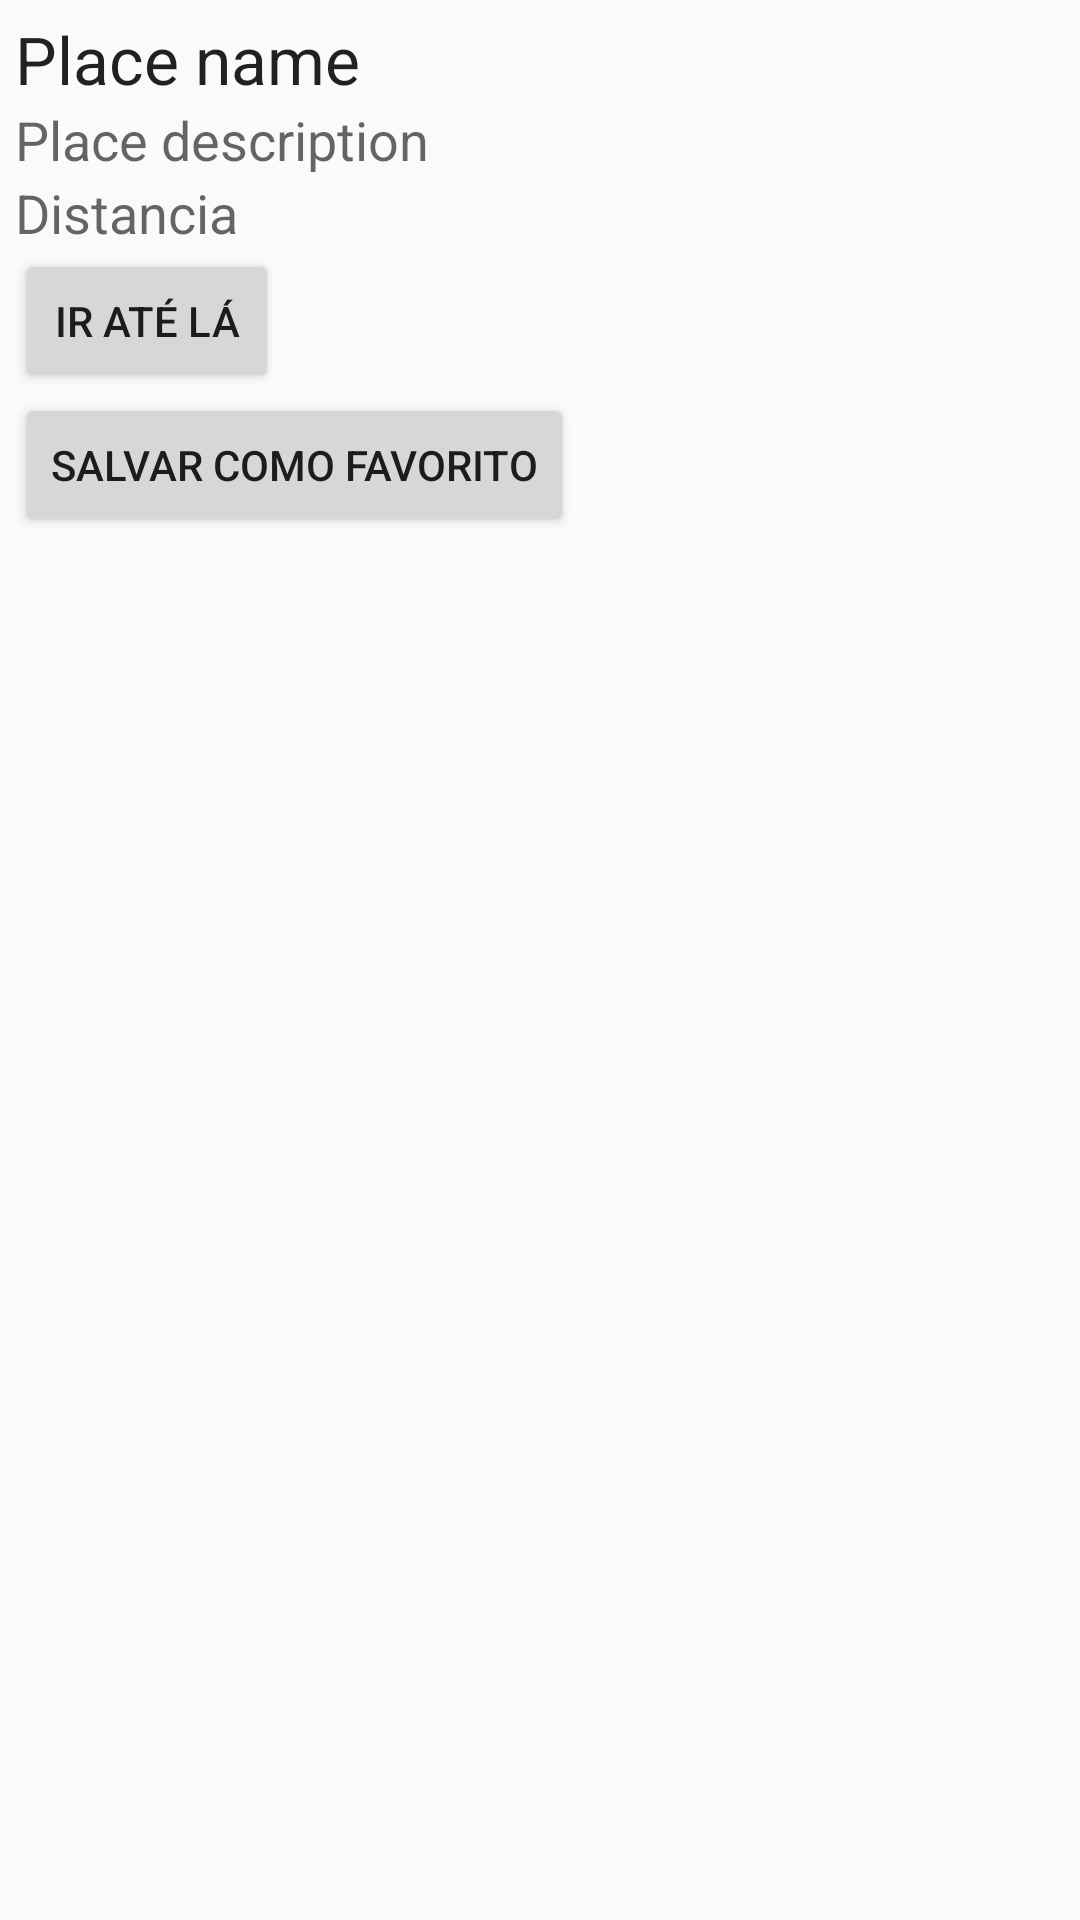

Android layout source for this screen:
<!-- AndroidManifest.xml: application theme AppTheme -->
<!-- res/layout/activity_place_details.xml -->
<LinearLayout xmlns:android="http://schemas.android.com/apk/res/android"
    xmlns:tools="http://schemas.android.com/tools" android:layout_width="match_parent"
    android:layout_height="match_parent" android:paddingLeft="@dimen/activity_horizontal_margin"
    android:paddingRight="@dimen/activity_horizontal_margin"
    android:paddingTop="@dimen/activity_vertical_margin"
    android:paddingBottom="@dimen/activity_vertical_margin"
    android:orientation="vertical"
    tools:context="com.paulograbin.insight.Activity.Details.DetailsPlace">

    <TextView
        android:layout_width="wrap_content"
        android:layout_height="wrap_content"
        android:textAppearance="?android:attr/textAppearanceLarge"
        android:text="Place name"
        android:id="@+id/txtPlaceName" />

    <TextView
        android:layout_width="wrap_content"
        android:layout_height="wrap_content"
        android:textAppearance="?android:attr/textAppearanceMedium"
        android:text="Place description"
        android:id="@+id/txtPlaceDescription" />

    <TextView
        android:layout_width="wrap_content"
        android:layout_height="wrap_content"
        android:textAppearance="?android:attr/textAppearanceMedium"
        android:text="Distancia"
        android:id="@+id/txtDistance" />

    <Button
        android:layout_width="wrap_content"
        android:layout_height="wrap_content"
        android:text="Ir até lá"
        android:id="@+id/btnGo" />

    <Button
        android:layout_width="wrap_content"
        android:layout_height="wrap_content"
        android:text="Salvar como favorito"
        android:id="@+id/btnFavorite" />

</LinearLayout>
<!-- resources referenced by this layout -->
<resources>
  <dimen name="activity_horizontal_margin">5dp</dimen>
  <dimen name="activity_vertical_margin">5dp</dimen>
  <style name="AppTheme" parent="Theme.AppCompat.Light.DarkActionBar">
          
      </style>
</resources>
